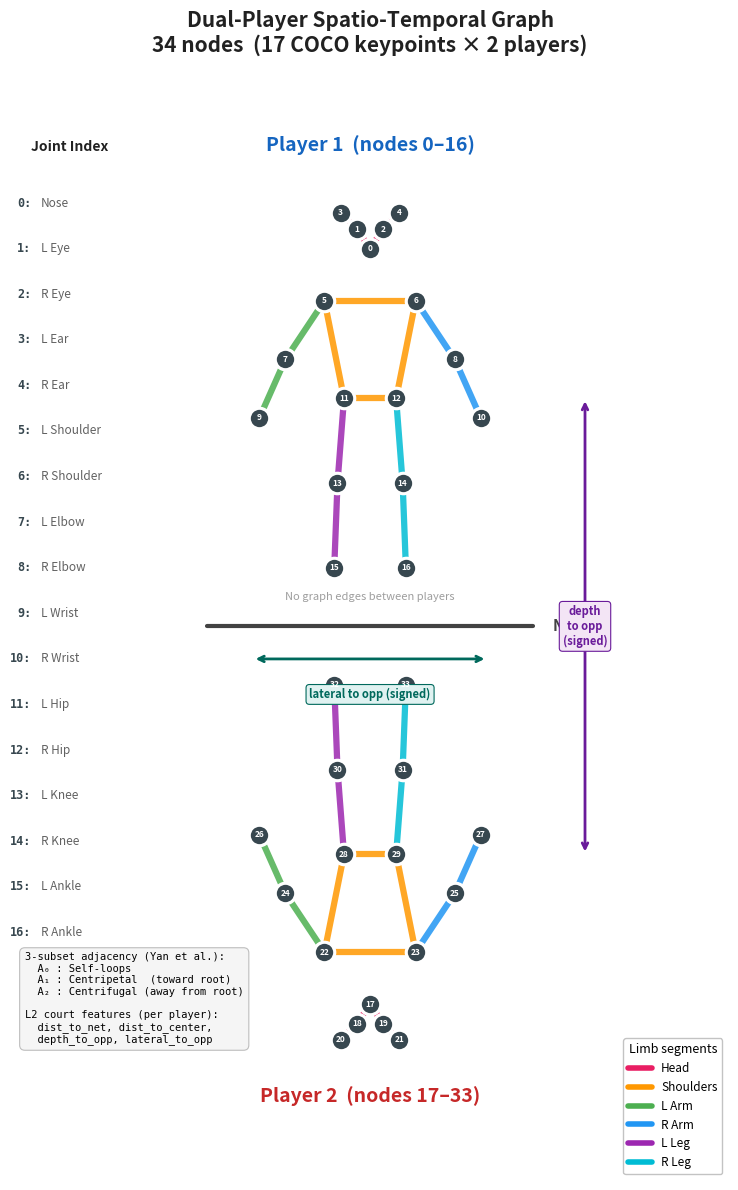

The script that saved this image:
"""Dual-player skeleton graph figure for report — illustration style."""
import matplotlib.pyplot as plt
import matplotlib.patches as mpatches
import numpy as np

# ── COCO 17 joints ──
JOINT_NAMES = [
    "Nose", "L Eye", "R Eye", "L Ear", "R Ear",
    "L Shoulder", "R Shoulder", "L Elbow", "R Elbow",
    "L Wrist", "R Wrist", "L Hip", "R Hip",
    "L Knee", "R Knee", "L Ankle", "R Ankle",
]

# Edges grouped by body part with colors
LIMB_GROUPS = {
    "Head":      {"edges": [(0,1),(0,2),(1,3),(2,4)],   "color": "#E91E63"},
    "Shoulders": {"edges": [(5,6)],                      "color": "#FF9800"},
    "L Arm":     {"edges": [(5,7),(7,9)],                "color": "#4CAF50"},
    "R Arm":     {"edges": [(6,8),(8,10)],               "color": "#2196F3"},
    "Torso":     {"edges": [(5,11),(6,12),(11,12)],      "color": "#FF9800"},
    "L Leg":     {"edges": [(11,13),(13,15)],            "color": "#9C27B0"},
    "R Leg":     {"edges": [(12,14),(14,16)],            "color": "#00BCD4"},
}

NUM_JOINTS = 17

# ── Player 1 (top court, facing down) ──
P1 = {
    0: (0, 5.8),
    1: (-0.2, 6.1),   2: (0.2, 6.1),
    3: (-0.45, 6.35),  4: (0.45, 6.35),
    5: (-0.7, 5.0),   6: (0.7, 5.0),
    7: (-1.3, 4.1),   8: (1.3, 4.1),
    9: (-1.7, 3.2),   10: (1.7, 3.2),
    11: (-0.4, 3.5),  12: (0.4, 3.5),
    13: (-0.5, 2.2),  14: (0.5, 2.2),
    15: (-0.55, 0.9), 16: (0.55, 0.9),
}

# ── Player 2 (bottom court, facing up) ──
P2 = {k: (v[0], -v[1]) for k, v in P1.items()}

fig, ax = plt.subplots(figsize=(10, 12), facecolor='white')
ax.set_xlim(-5.5, 5.5)
ax.set_ylim(-8.5, 8.5)
ax.set_aspect('equal')
ax.axis('off')

# ── Net ──
ax.plot([-2.5, 2.5], [0, 0], color='#424242', linewidth=3, solid_capstyle='round')
ax.text(2.8, 0, 'Net', fontsize=11, va='center', ha='left', color='#424242',
        fontweight='bold')

# ── Draw skeleton ──
def draw_player(pos, offset, player_label, label_y, label_color):
    # Draw limbs
    for group_name, group in LIMB_GROUPS.items():
        color = group["color"]
        for (i, j) in group["edges"]:
            x0, y0 = pos[i]
            x1, y1 = pos[j]
            ax.plot([x0, x1], [y0, y1], color=color, lw=4.5,
                    solid_capstyle='round', zorder=2, alpha=0.85)

    # Draw joints
    for j in range(NUM_JOINTS):
        x, y = pos[j]
        # Outer circle
        ax.plot(x, y, 'o', color='white', markersize=16, zorder=3)
        ax.plot(x, y, 'o', color='#37474F', markersize=14, zorder=3,
                markeredgecolor='white', markeredgewidth=1.5)
        # Joint number
        ax.text(x, y, str(j + offset), fontsize=6, ha='center', va='center',
                color='white', fontweight='bold', zorder=4)

    # Player label
    ax.text(0, label_y, player_label, ha='center', fontsize=14,
            fontweight='bold', color=label_color)

draw_player(P1, 0, 'Player 1  (nodes 0–16)', 7.3, '#1565C0')
draw_player(P2, 17, 'Player 2  (nodes 17–33)', -7.3, '#C62828')

# ── L2 feature arrows ──
# Depth (along court)
ax.annotate('', xy=(3.3, -3.5), xytext=(3.3, 3.5),
            arrowprops=dict(arrowstyle='<->', color='#6A1B9A', lw=2))
ax.text(3.3, 0, 'depth\nto opp\n(signed)', ha='center', va='center', fontsize=8,
        color='#6A1B9A', fontweight='bold',
        bbox=dict(boxstyle='round,pad=0.3', fc='#F3E5F5', ec='#6A1B9A', lw=0.8))

# Lateral (across court)
ax.annotate('', xy=(1.8, -0.5), xytext=(-1.8, -0.5),
            arrowprops=dict(arrowstyle='<->', color='#00695C', lw=2))
ax.text(0, -1.1, 'lateral to opp (signed)', ha='center', fontsize=8,
        color='#00695C', fontweight='bold',
        bbox=dict(boxstyle='round,pad=0.3', fc='#E0F2F1', ec='#00695C', lw=0.8))

# ── "No inter-player edges" ──
ax.text(0, 0.4, 'No graph edges between players', ha='center', fontsize=8,
        color='#9E9E9E', style='italic')

# ── Joint name legend (right side) ──
legend_x = -5.2
legend_y_start = 6.5
ax.text(legend_x, legend_y_start + 0.8, 'Joint Index', fontsize=10, fontweight='bold',
        color='#212121')

for j in range(NUM_JOINTS):
    y = legend_y_start - j * 0.7
    ax.text(legend_x, y, f'{j}:', fontsize=8.5, ha='right', va='center',
            fontweight='bold', color='#37474F', family='monospace')
    ax.text(legend_x + 0.15, y, JOINT_NAMES[j], fontsize=8.5, ha='left',
            va='center', color='#616161')

# ── Adjacency info box (bottom-left) ──
info = ("3-subset adjacency (Yan et al.):\n"
        "  A\u2080 : Self-loops\n"
        "  A\u2081 : Centripetal  (toward root)\n"
        "  A\u2082 : Centrifugal (away from root)\n"
        "\n"
        "L2 court features (per player):\n"
        "  dist_to_net, dist_to_center,\n"
        "  depth_to_opp, lateral_to_opp")
ax.text(-5.3, -5.0, info, fontsize=7.5, va='top', family='monospace',
        bbox=dict(boxstyle='round,pad=0.5', fc='#F5F5F5', ec='#BDBDBD', lw=0.8))

# ── Title ──
ax.set_title('Dual-Player Spatio-Temporal Graph\n'
             '34 nodes  (17 COCO keypoints \u00d7 2 players)',
             fontsize=15, fontweight='bold', pad=15, color='#212121')

# ── Limb group legend (bottom-right) ──
limb_patches = []
for name, grp in LIMB_GROUPS.items():
    if name in ("Shoulders", "L Leg", "R Leg", "L Arm", "R Arm", "Head"):
        limb_patches.append(plt.Line2D([0],[0], color=grp["color"], lw=4,
                                        label=name, solid_capstyle='round'))
ax.legend(handles=limb_patches, loc='lower right', fontsize=8.5,
          title='Limb segments', title_fontsize=9, framealpha=0.9,
          edgecolor='#BDBDBD', bbox_to_anchor=(1.0, 0.0))

plt.tight_layout()
plt.savefig('graph_structure.png', dpi=200, bbox_inches='tight',
            facecolor='white', edgecolor='none')
plt.show()
print("Saved to graph_structure.png")
